The GitHub repository Ericdroush/Tax_Sale contains a labelled image folder "data" with 4 categories: county view, map view, map wide view, street view. Examples follow, each with its label.

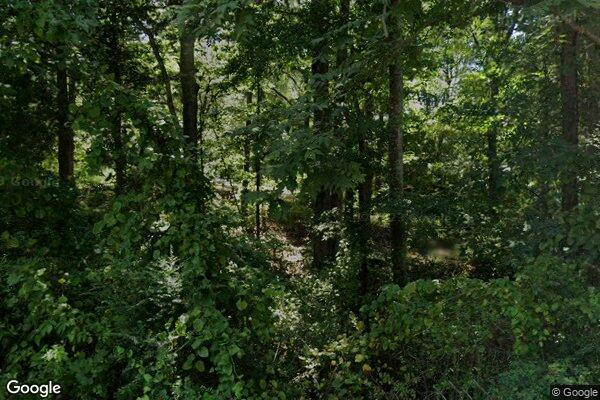
Label: street view

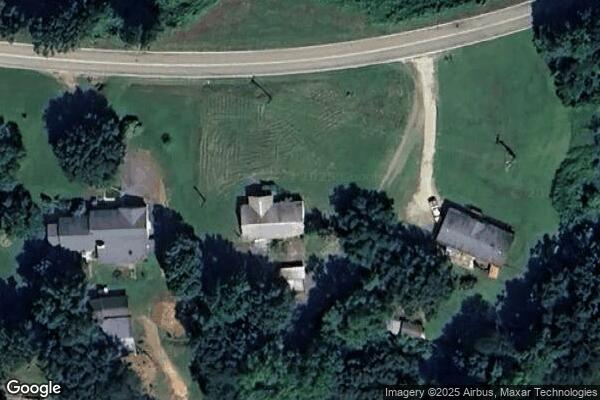
Label: map view

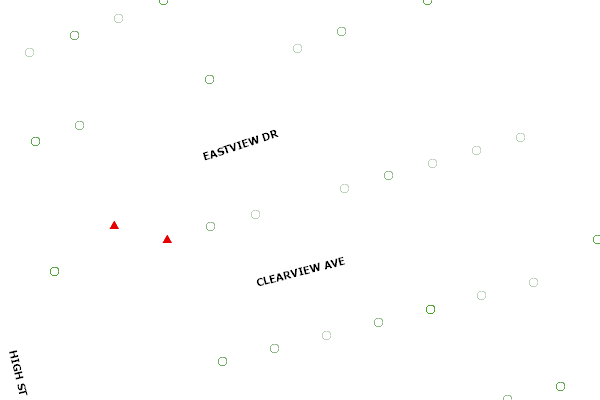
Label: county view

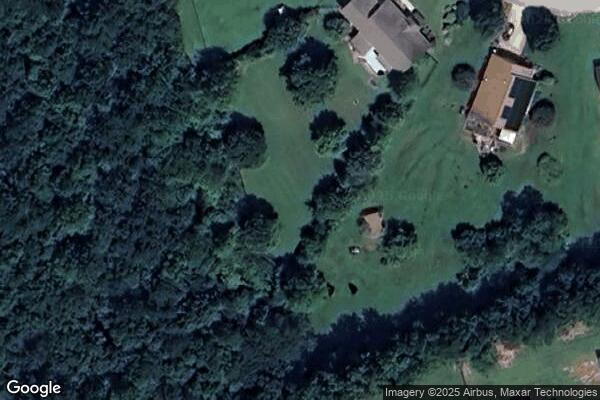
Label: map view

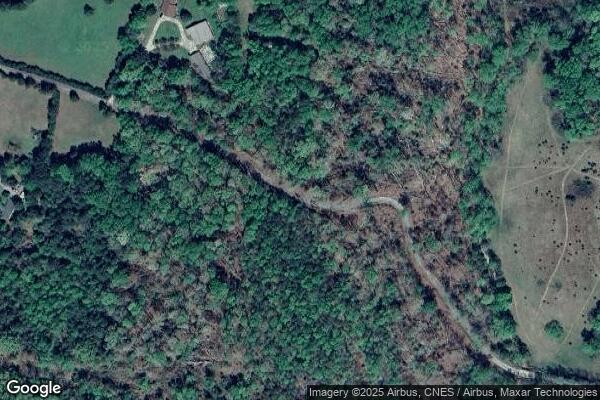
Label: map wide view

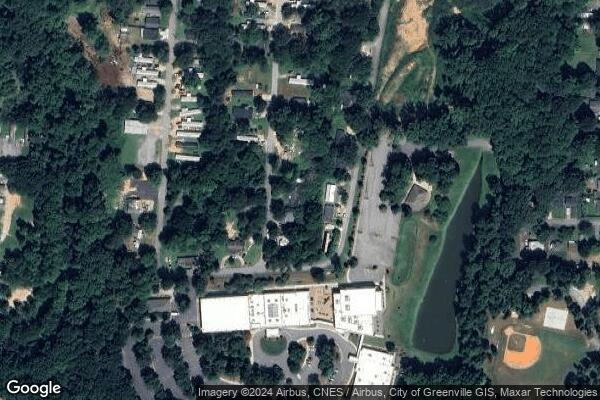
Label: map wide view
